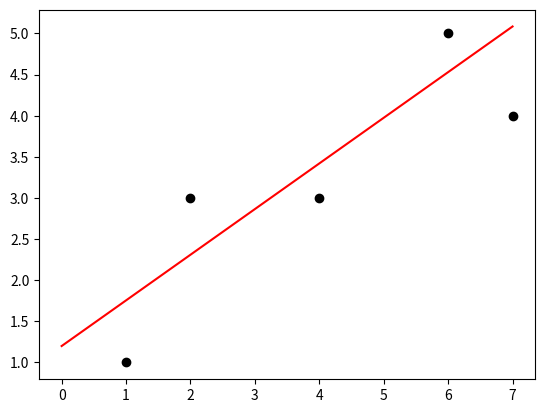

Write Python code to recreate this figure.
import numpy as np
import matplotlib.pyplot as plt

def reg1dim2(x, y):
    n = len(x)
    a = ((np.dot(x, y) - y.sum() * x.sum() / n ) / ((x**2).sum() - x.sum() ** 2 /n))
    b = (y.sum() - a * x.sum()) / n
    a = np.dot(x, y) / (x**2).sum() #回帰の計算を実行
    return a, b

x = np.array([1,2,4,6,7])
y = np.array([1,3,3,5,4])
a, b = reg1dim2(x, y)

plt.scatter(x, y, color="k")
xmax = x.max()
plt.plot([0, xmax], [b, a*xmax], color="r") #回帰直線を描画
plt.show()
